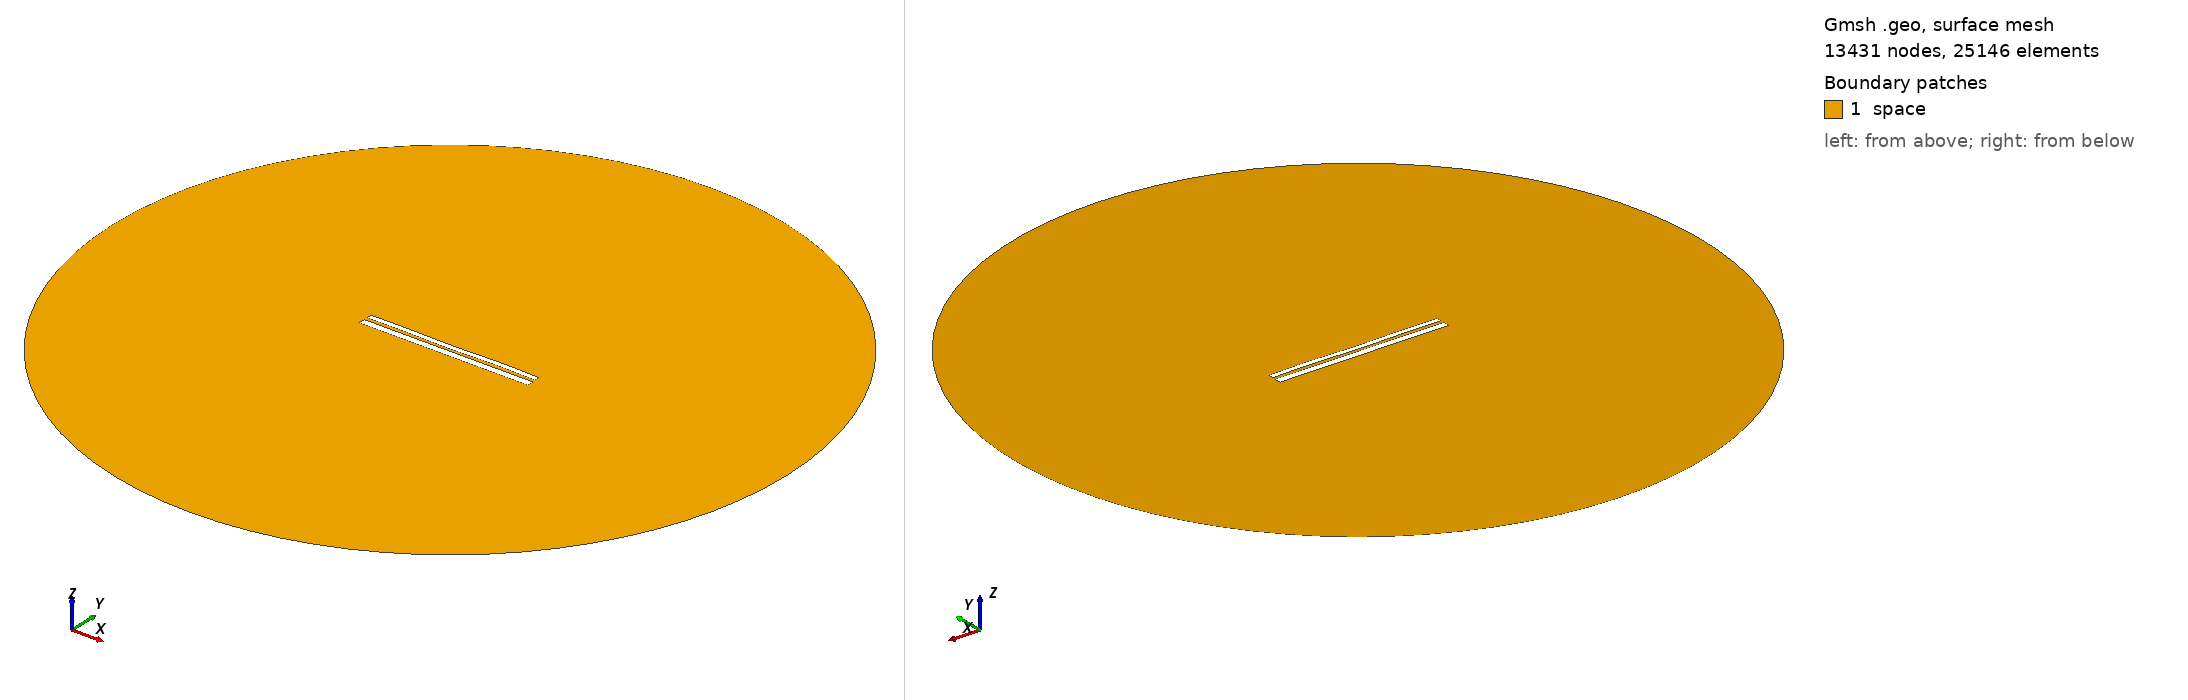

Gmsh geometry script, surface-meshed: 13431 nodes, 25146 surface elements. Boundary patches (legend numbers): 1 space. Left view from above one corner, right view from below the opposite corner. Legend entries are the model's physical surfaces. The drawing asked Gmsh for element sizes between 1% and 20% of the model's largest extent; the script's own settings can give other sizes.

=== 9660.geo (drawn) ===
//---------------------------------------
// Geometry kernel
//---------------------------------------

SetFactory("OpenCASCADE");



//---------------------------------------
// Parameters of the geometry
//---------------------------------------

// Overetch of the upper plate
overetch = 0.375;

// Distance between the plates
distance = 1.5;

// Discretization over the x axis (for the deformation)
nx = 50; 

// Length of the plate
L = 100 - overetch; 

// Number of modes
n = 4; 

// 1st mode coefficient
coeff(1) = 0.0;
beta(1) = 0.596864 * 3.1415926535 / L;

// 2nd mode coefficient
coeff(2) = -0.075;
beta(2) = 1.49418 * 3.1415926535 / L;

// 3rd mode coefficient
coeff(3) = -0.075;
beta(3) = 2.50025 * 3.1415926535 / L;

// 4th mode coefficient
coeff(4) = 0.15;
beta(4) = 3.49999 * 3.1415926535 / L;



//---------------------------------------
// Upper plate (deformed rectangle)
//---------------------------------------

// Coordiantes of the upper plate
xmin = -50;
xmax = 50 - overetch;

// Height of the upper plate
yheight = 4 - 2 * overetch;

// Indexes of the points
UpperID[] = {};
LowerID[] = {};
LeftID[] = {};
RightID[] = {};

// Point index
p = 1;

// Horizontal edges
For i In {1:nx}
    x = xmin + (i-1)*(xmax - xmin)/(nx-1);

    y_bottom = distance / 2 + overetch;
    For j In {1:n}
        C = (Cosh(beta(j)*L) + Cos(beta(j)*L)) / (Sinh(beta(j)*L) + Sin(beta(j)*L));
        y_bottom  = y_bottom + coeff(j) * (Cosh(beta(j)*(x+50)) - Cos(beta(j)*(x+50)) - C * (Sinh(beta(j)*(x+50)) - Sin(beta(j)*(x+50))));
    EndFor

    y_top = y_bottom + yheight;

    Point(p) = {x, y_top, 0, 1.0};
    UpperID[i] = p;
    p = p + 1;

    Point(p) = {x, y_bottom, 0, 1.0};
    LowerID[i] = p;
    p = p + 1;
EndFor

// Create point lists
UpperPts[] = {}; LowerPts[] = {};
For i In {1:nx}
  UpperPts[] += {UpperID[i]};
  LowerPts[] += {LowerID[i]};
EndFor

// Build splines
Spline(1) = {UpperPts[]};
Spline(2) = {LowerPts[]};
Line(3) = {LowerPts[nx-1], UpperPts[nx-1]};
Line(4) = {LowerPts[0], UpperPts[0]};

// Build the plane surface
Curve Loop(1) = {2, 3, -1, -4};
Plane Surface(1) = {1};



//---------------------------------------
// Lower plate (rectangle)
//---------------------------------------

// Vertices
Point(1001) = {-50, -1, 0, 1.0};
Point(1002) = { 50, -1, 0, 1.0};
Point(1003) = { 50,  -5, 0, 1.0};
Point(1004) = {-50,  -5, 0, 1.0};

// Edges
Line(5) = {1001, 1002};
Line(6) = {1002, 1003};
Line(7) = {1003, 1004};
Line(8) = {1004, 1001};

// Plane surface
Line Loop(2) = {5, 6, 7, 8};
Plane Surface(2) = {2}; 



//---------------------------------------
// Outer (fictious) boundary
//---------------------------------------

// Points
Point(1005) = {0, 0, 0};       // Center
Point(1006) = {200, 0, 0};     // Start point
Point(1007) = {0, 200, 0};     // 90 degrees
Point(1008) = {-200, 0, 0};    // 180 degrees
Point(1009) = {0, -200, 0};    // 270 degrees

// Circle arcs (each needs start, center, end)
Circle(9) = {1006, 1005, 1007};
Circle(10) = {1007, 1005, 1008};
Circle(11) = {1008, 1005, 1009};
Circle(12) = {1009, 1005, 1006};

// Plane surface for the entire domain
Curve Loop(3) = {9, 10, 11, 12};
Surface(3) = {3};

// Subtract the plates from the whole domain to obtain the actual domain where we want to solve the equations
BooleanDifference{ Surface{3}; Delete; }{ Surface{1}; Surface{2}; Delete; }




//---------------------------------------
// Transfinite Lines/Curves
//---------------------------------------

// Set the number of points on the boundaries
r = 7;

// Plates
Transfinite Curve {1, 2} = 50*r Using Progression 1;
Transfinite Curve {3, 4} = 2*r Using Progression 1;
Transfinite Line {5, 7} = 50*r Using Progression 1;
Transfinite Line {6, 8} = 2*r Using Progression 1;

// Outer boundary
Transfinite Line {9, 10, 11, 12} = 20 Using Progression 1;



//---------------------------------------
// Physical groups
//---------------------------------------                

// Physical curves (boundaries)
Physical Line("force_segment", 10) = {2};
Physical Line("upper_plate", 11) = {1, 3, 4};
Physical Line("lower_plate", 12) = {5, 6, 7, 8};
Physical Line("boundary", 20) = {9, 10, 11, 12};

// Physical Surfaces
Physical Surface("space", 30) = {3};



//---------------------------------------
// 6. Generate the Mesh
//---------------------------------------

// 2D mesh generation
Mesh 2;
